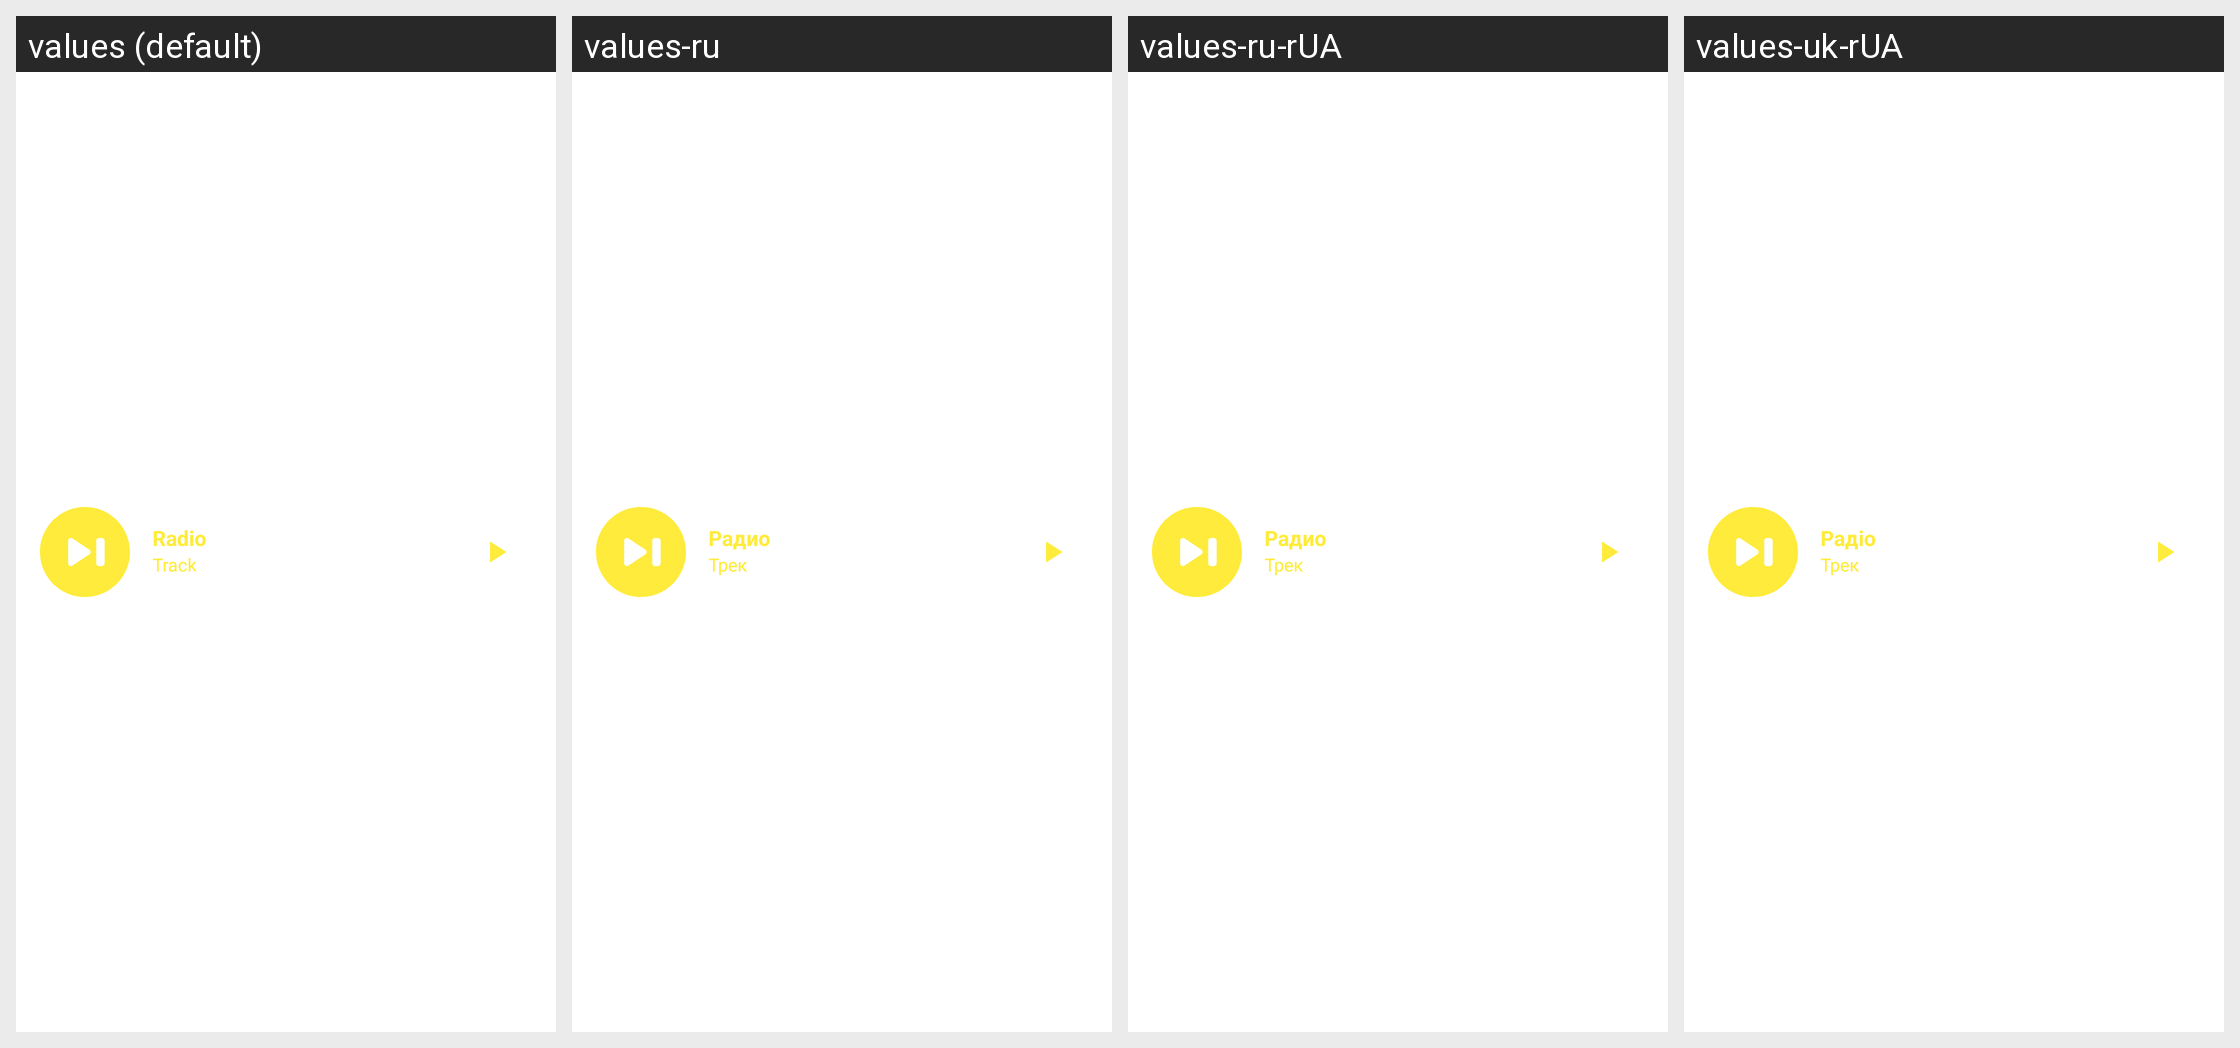

The Android screen above is rendered under several locales of the same app. Produce the string resources it draws, with the default and per-locale values.
Android screen res/layout/player_widget.xml rendered under 4 locales, left to right: values (default), values-ru, values-ru-rUA, values-uk-rUA. Device: Nexus 5 (rendered at 1080×1920; each locale shown at half size, 540×960, under a caption strip naming it); theme Theme.RadioUa.
Other locales in the repository, not shown: values-be-rBY, values-en, values-pl-rPL.
Strings drawn on this screen, with the default value and each locale's value (text and hints the layout hard-codes, and strings that could not be matched under every locale, appear in the picture but are not listed):

title_widget
  values: Radio
  values-ru: Радио
  values-ru-rUA: Радио
  values-uk-rUA: Радіо

sub_title_widget
  values: Track
  values-ru: Трек
  values-ru-rUA: Трек
  values-uk-rUA: Трек
